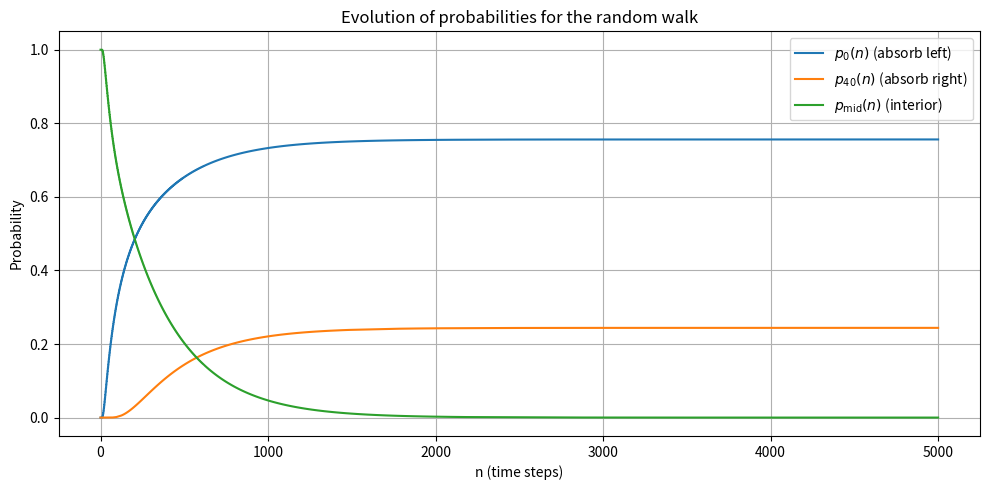

Generate this figure with matplotlib:
import numpy as np
import matplotlib.pyplot as plt

N = 40
alpha = 0.5
p = q = 0.5
size = N + 1

P = np.zeros((size, size))

# State 0: absorbing
P[0, 0] = 1.0

# Interior states 1..38
for i in range(1, N - 1):
    P[i, i - 1] = 0.5
    P[i, i + 1] = 0.5

# State 39: elastic boundary at 40
i = N - 1
P[i, i - 1] = 0.5
P[i, i]     = 0.5 * (1 - alpha)
P[i, i + 1] = 0.5 * alpha

# State 40: absorbing
P[N, N] = 1.0

k0 = 10
p_vec = np.zeros(size)
p_vec[k0] = 1.0

max_steps = 5000

p0_hist = []
p40_hist = []
pmid_hist = []

for n in range(max_steps + 1):
    p0_hist.append(p_vec[0])
    p40_hist.append(p_vec[N])
    pmid_hist.append(p_vec[1:N].sum())
    p_vec = p_vec @ P

plt.figure(figsize=(10,5))
plt.plot(p0_hist, label=r'$p_0(n)$ (absorb left)')
plt.plot(p40_hist, label=r'$p_{40}(n)$ (absorb right)')
plt.plot(pmid_hist, label=r'$p_{\rm mid}(n)$ (interior)')

plt.xlabel('n (time steps)')
plt.ylabel('Probability')
plt.title('Evolution of probabilities for the random walk')
plt.grid(True)
plt.legend()
plt.tight_layout()
plt.show()
